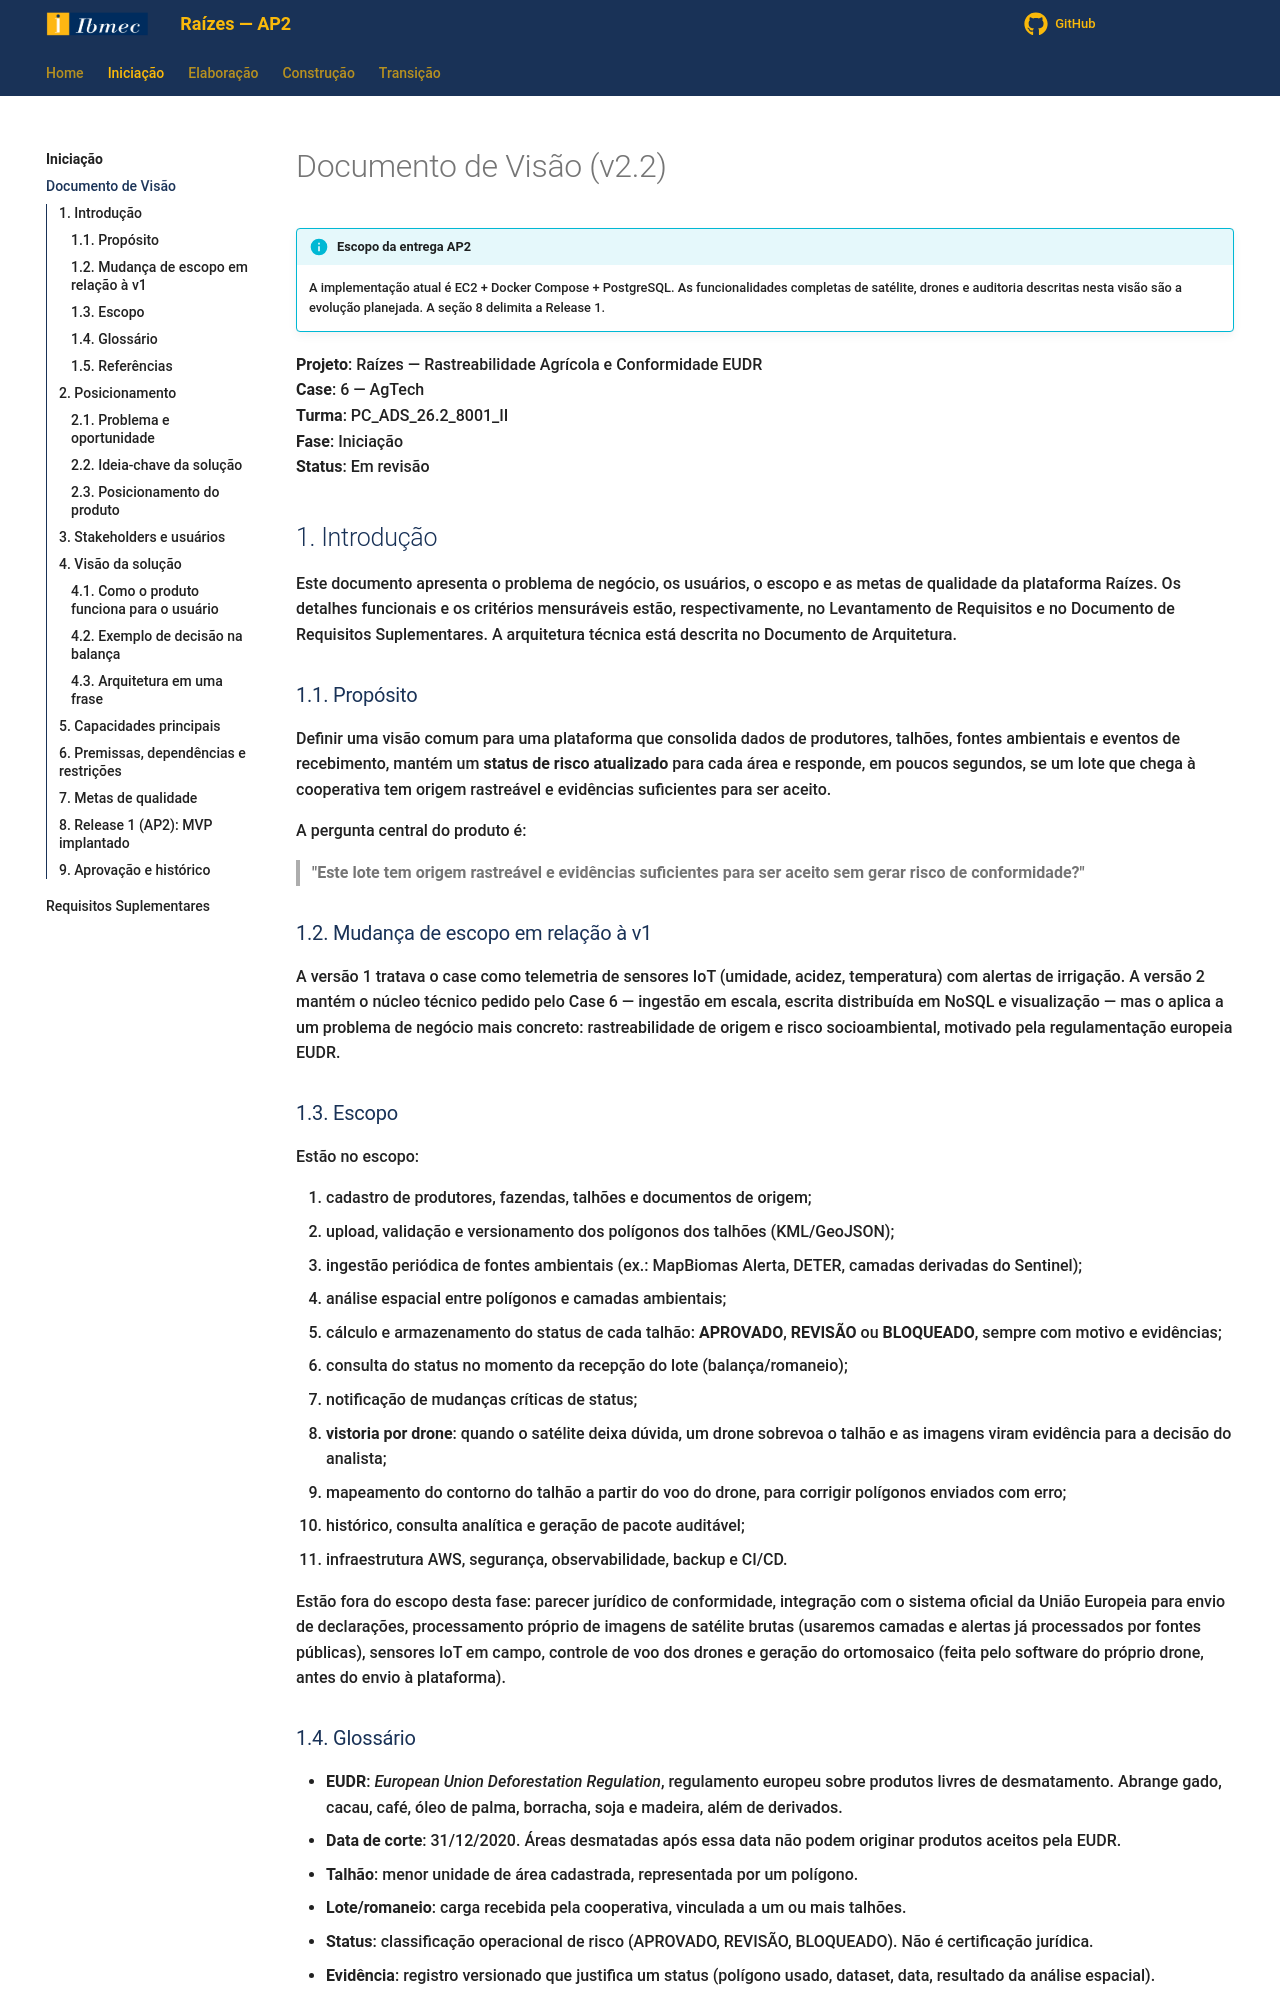

repository: Projetos-de-Extensao/PC_ADS_26.2_8001_II · page: Iniciacao/dv/index.html · generator: mkdocs

---
id: dv
title: Documento de Visão
---

# Documento de Visão (v2.2)

!!! info "Escopo da entrega AP2"
    A implementação atual é EC2 + Docker Compose + PostgreSQL. As funcionalidades completas de satélite, drones e auditoria descritas nesta visão são a evolução planejada. A seção 8 delimita a Release 1.


**Projeto**: Raízes — Rastreabilidade Agrícola e Conformidade EUDR<br>
**Case**: 6 — AgTech<br>
**Turma**: PC_ADS_26.2_8001_II<br>
**Fase**: Iniciação<br>
**Status**: Em revisão

## 1. Introdução

Este documento apresenta o problema de negócio, os usuários, o escopo e as metas de
qualidade da plataforma Raízes. Os detalhes funcionais e os critérios
mensuráveis estão, respectivamente, no Levantamento de Requisitos e no Documento de
Requisitos Suplementares. A arquitetura técnica está descrita no Documento de
Arquitetura.

### 1.1. Propósito

Definir uma visão comum para uma plataforma que consolida dados de produtores, talhões,
fontes ambientais e eventos de recebimento, mantém um **status de risco atualizado** para
cada área e responde, em poucos segundos, se um lote que chega à cooperativa tem origem
rastreável e evidências suficientes para ser aceito.

A pergunta central do produto é:

> **"Este lote tem origem rastreável e evidências suficientes para ser aceito sem gerar
> risco de conformidade?"**

### 1.2. Mudança de escopo em relação à v1

A versão 1 tratava o case como telemetria de sensores IoT (umidade, acidez, temperatura)
com alertas de irrigação. A versão 2 mantém o núcleo técnico pedido pelo Case 6 —
ingestão em escala, escrita distribuída em NoSQL e visualização — mas o aplica a um
problema de negócio mais concreto: rastreabilidade de origem e risco socioambiental,
motivado pela regulamentação europeia EUDR.

### 1.3. Escopo

Estão no escopo:

1. cadastro de produtores, fazendas, talhões e documentos de origem;
2. upload, validação e versionamento dos polígonos dos talhões (KML/GeoJSON);
3. ingestão periódica de fontes ambientais (ex.: MapBiomas Alerta, DETER, camadas
   derivadas do Sentinel);
4. análise espacial entre polígonos e camadas ambientais;
5. cálculo e armazenamento do status de cada talhão: **APROVADO**, **REVISÃO** ou
   **BLOQUEADO**, sempre com motivo e evidências;
6. consulta do status no momento da recepção do lote (balança/romaneio);
7. notificação de mudanças críticas de status;
8. **vistoria por drone**: quando o satélite deixa dúvida, um drone sobrevoa o talhão e
   as imagens viram evidência para a decisão do analista;
9. mapeamento do contorno do talhão a partir do voo do drone, para corrigir polígonos
   enviados com erro;
10. histórico, consulta analítica e geração de pacote auditável;
11. infraestrutura AWS, segurança, observabilidade, backup e CI/CD.

Estão fora do escopo desta fase: parecer jurídico de conformidade, integração com o
sistema oficial da União Europeia para envio de declarações, processamento próprio de
imagens de satélite brutas (usaremos camadas e alertas já processados por fontes
públicas), sensores IoT em campo, controle de voo dos drones e geração do ortomosaico
(feita pelo software do próprio drone, antes do envio à plataforma).
